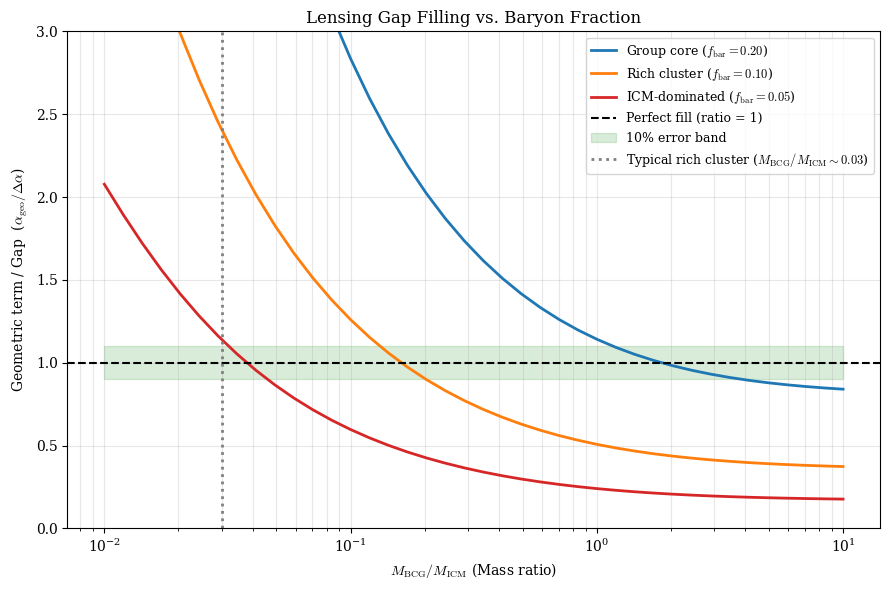

Here is the Python script that generated this plot:
#!/usr/bin/env python3
"""
星系团核心：不同重子分数 (f_bar) 下的 BCG/ICM 质量比扫描
==========================================
生成 2D 扫描表（供论文引用），并绘制三线对比图。
"""
import numpy as np
from scipy.integrate import quad
from scipy.interpolate import PchipInterpolator
import matplotlib
matplotlib.use('Agg')
import matplotlib.pyplot as plt

# 设置字体和数学公式风格，使其更接近 LaTeX 渲染
plt.rcParams['font.family'] = 'serif'
plt.rcParams['mathtext.fontset'] = 'cm'

G = 6.67430e-11
c = 2.99792458e8
M_sun = 1.98892e30
kpc = 3.085677581e19
RP = 4.4e26
A0_ZGD = c**2 / RP  # 保持 C=1 的约定

def build_mass_interpolator(M_BCG, a_BCG, M_ICM, r_c_ICM, beta, R_max=3000.0):
    r_grid = np.logspace(np.log10(0.1), np.log10(R_max), 500)
    x_bcg = r_grid / a_BCG
    M_bcg_arr = M_BCG * (x_bcg / (1 + x_bcg))**2

    def integrand(x):
        return x**2 * (1 + x**2)**(-1.5*beta)
    X = r_grid / r_c_ICM
    X_max = R_max / r_c_ICM
    total = quad(integrand, 0, X_max, limit=200)[0]
    M_icm_arr = np.array([quad(integrand, 0, min(x, X_max), limit=100)[0] for x in X]) * M_ICM / total
    
    M_bar_arr = M_bcg_arr + M_icm_arr
    return PchipInterpolator(r_grid, M_bar_arr)

def alpha_N(b_kpc, M_interp):
    M_b = M_interp(b_kpc) * M_sun
    return 4 * G * M_b / (c**2 * b_kpc * kpc)

def alpha_geo(b_kpc, M_interp, a_0):
    b_m = b_kpc * kpc
    def integrand(z_m):
        r_m = np.sqrt(b_m**2 + z_m**2)
        r_kpc = r_m / kpc
        M_r = M_interp(r_kpc) * M_sun
        return np.sqrt(G * M_r * a_0) / r_m**2
    integral, _ = quad(integrand, -10*b_m, 10*b_m, limit=200, epsrel=1e-8)
    return 2 * b_m / c**2 * integral

def run_scan_and_plot():
    M_tot_bar = 5e12
    r_c = 150.0
    beta = 0.6
    a_BCG = 20.0
    b_test = 100.0

    f_bar_values = [0.20, 0.10, 0.05]
    colors = ['tab:blue', 'tab:orange', 'tab:red']
    # 修正：使用 raw string 和 $ 定界符
    labels = [r'Group core ($f_{\rm bar}=0.20$)', 
              r'Rich cluster ($f_{\rm bar}=0.10$)', 
              r'ICM-dominated ($f_{\rm bar}=0.05$)']
    
    ratios = np.logspace(np.log10(0.01), np.log10(10), 40)
    
    # 专门用于打印 2D 表的特征比例点
    table_ratios = [0.03, 0.05, 0.10, 1.00, 3.00] 
    table_data = {r: {} for r in table_ratios}

    fig, ax1 = plt.subplots(figsize=(9, 6))

    for f_bar, color, label in zip(f_bar_values, colors, labels):
        ratios_list = []
        geo_gap_list = []
        
        for ratio in ratios:
            M_BCG = M_tot_bar * ratio / (1 + ratio)
            M_ICM = M_tot_bar / (1 + ratio)
            M_interp = build_mass_interpolator(M_BCG, a_BCG, M_ICM, r_c, beta)
            
            def M_obs_interp(r): return M_interp(r) / f_bar
            
            aN = alpha_N(b_test, M_interp) * 206265
            aG = alpha_geo(b_test, M_interp, A0_ZGD) * 206265
            aO = alpha_N(b_test, M_obs_interp) * 206265 
            
            gap = aO - aN
            ratio_fill = aG / gap if gap > 0 else np.nan
            
            ratios_list.append(ratio)
            geo_gap_list.append(ratio_fill)
            
            # 记录插值到表格数据
            for tr in table_ratios:
                if abs(np.log10(ratio) - np.log10(tr)) < 0.05: # 粗略匹配
                    table_data[tr][f_bar] = ratio_fill

        ax1.plot(ratios_list, geo_gap_list, '-', color=color, lw=2, label=label)

    # 打印 2D 表格
    print("\n" + "="*75)
    print("2D 扫描表：几何项填补率 (\\(\\alpha_{\\rm geo} / \\Delta\\alpha\\))")
    print("="*75)
    print(f"{'M_BCG/M_ICM':<15} | {'f_bar=0.20 (Group)':<20} | {'f_bar=0.10 (Rich)':<20} | {'f_bar=0.05 (ICM)':<20}")
    print("-" * 75)
    for tr in table_ratios:
        row = f"{tr:<15.2f} | "
        for fb in [0.20, 0.10, 0.05]:
            # 如果没精确匹配上，用最近邻输出（或重新算一次精确点）
            val = table_data[tr].get(fb, np.nan)
            if np.isnan(val):
                # 如果没有对应点，直接在精确 tr 重算一下
                M_BCG_t = M_tot_bar * tr / (1 + tr)
                M_ICM_t = M_tot_bar / (1 + tr)
                Mi = build_mass_interpolator(M_BCG_t, a_BCG, M_ICM_t, r_c, beta)
                def Mo_t(r): return Mi(r) / fb
                aN_t = alpha_N(b_test, Mi) * 206265
                aG_t = alpha_geo(b_test, Mi, A0_ZGD) * 206265
                aO_t = alpha_N(b_test, Mo_t) * 206265 
                gap_t = aO_t - aN_t
                val = aG_t / gap_t if gap_t > 0 else np.nan
            row += f"{val:<20.3f} | "
        print(row)
    print("="*75 + "\n")

    ax1.axhline(1.0, color='k', ls='--', lw=1.5, label='Perfect fill (ratio = 1)')
    ax1.fill_between([0.01, 10], 0.9, 1.1, color='green', alpha=0.15, label='10% error band')
    # 修正：使用 $ 定界符和 raw string
    ax1.axvline(0.03, color='gray', ls=':', lw=2, 
                label=r'Typical rich cluster ($M_{\rm BCG}/M_{\rm ICM} \sim 0.03$)')

    ax1.set_xscale('log')
    # 修正：使用 $ 定界符和 raw string
    ax1.set_xlabel(r'$M_{\rm BCG} / M_{\rm ICM}$ (Mass ratio)')
    ax1.set_ylabel(r'Geometric term / Gap  ($\alpha_{\rm geo} / \Delta\alpha$)')
    ax1.set_title('Lensing Gap Filling vs. Baryon Fraction')
    ax1.legend(fontsize=9, loc='upper right')
    ax1.grid(alpha=0.3, which='both')
    ax1.set_ylim(0, 3.0)

    plt.tight_layout()
    plt.savefig('lensing_fbar_scan.png', dpi=200)
    plt.close()
    print("图已保存：lensing_fbar_scan.png")

if __name__ == "__main__":
    run_scan_and_plot()
